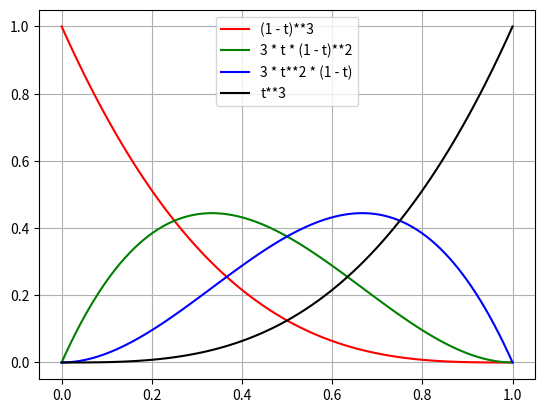

This figure's Python source:
# -*- coding: utf-8 -*-
"""
Created on Fri Jun  8 16:34:56 2018

[redacted]

This code produces a plot of the Bezier blending functions.
"""

import numpy as np
import matplotlib.pyplot as plt

def b0(t):
    return (1 - t)**3

def b1(t):
    return 3 * t * (1 - t)**2

def b2(t):
    return 3 * t**2 * (1 - t)

def b3(t):
    return t**3

ts = np.linspace(0.0, 1.0, 100)

b0vals = np.array([b0(t) for t in ts])
b1vals = np.array([b1(t) for t in ts])
b2vals = np.array([b2(t) for t in ts])
b3vals = np.array([b3(t) for t in ts])

p0 = plt.plot(ts, b0vals, 'r-')
p1 = plt.plot(ts, b1vals, 'g-')
p2 = plt.plot(ts, b2vals, 'b-')
p3 = plt.plot(ts, b3vals, 'k-')

plt.grid(True)
plt.legend([p0[0], p1[0], p2[0], p3[0]], ['(1 - t)**3', '3 * t * (1 - t)**2', '3 * t**2 * (1 - t)', 't**3'])
plt.show()